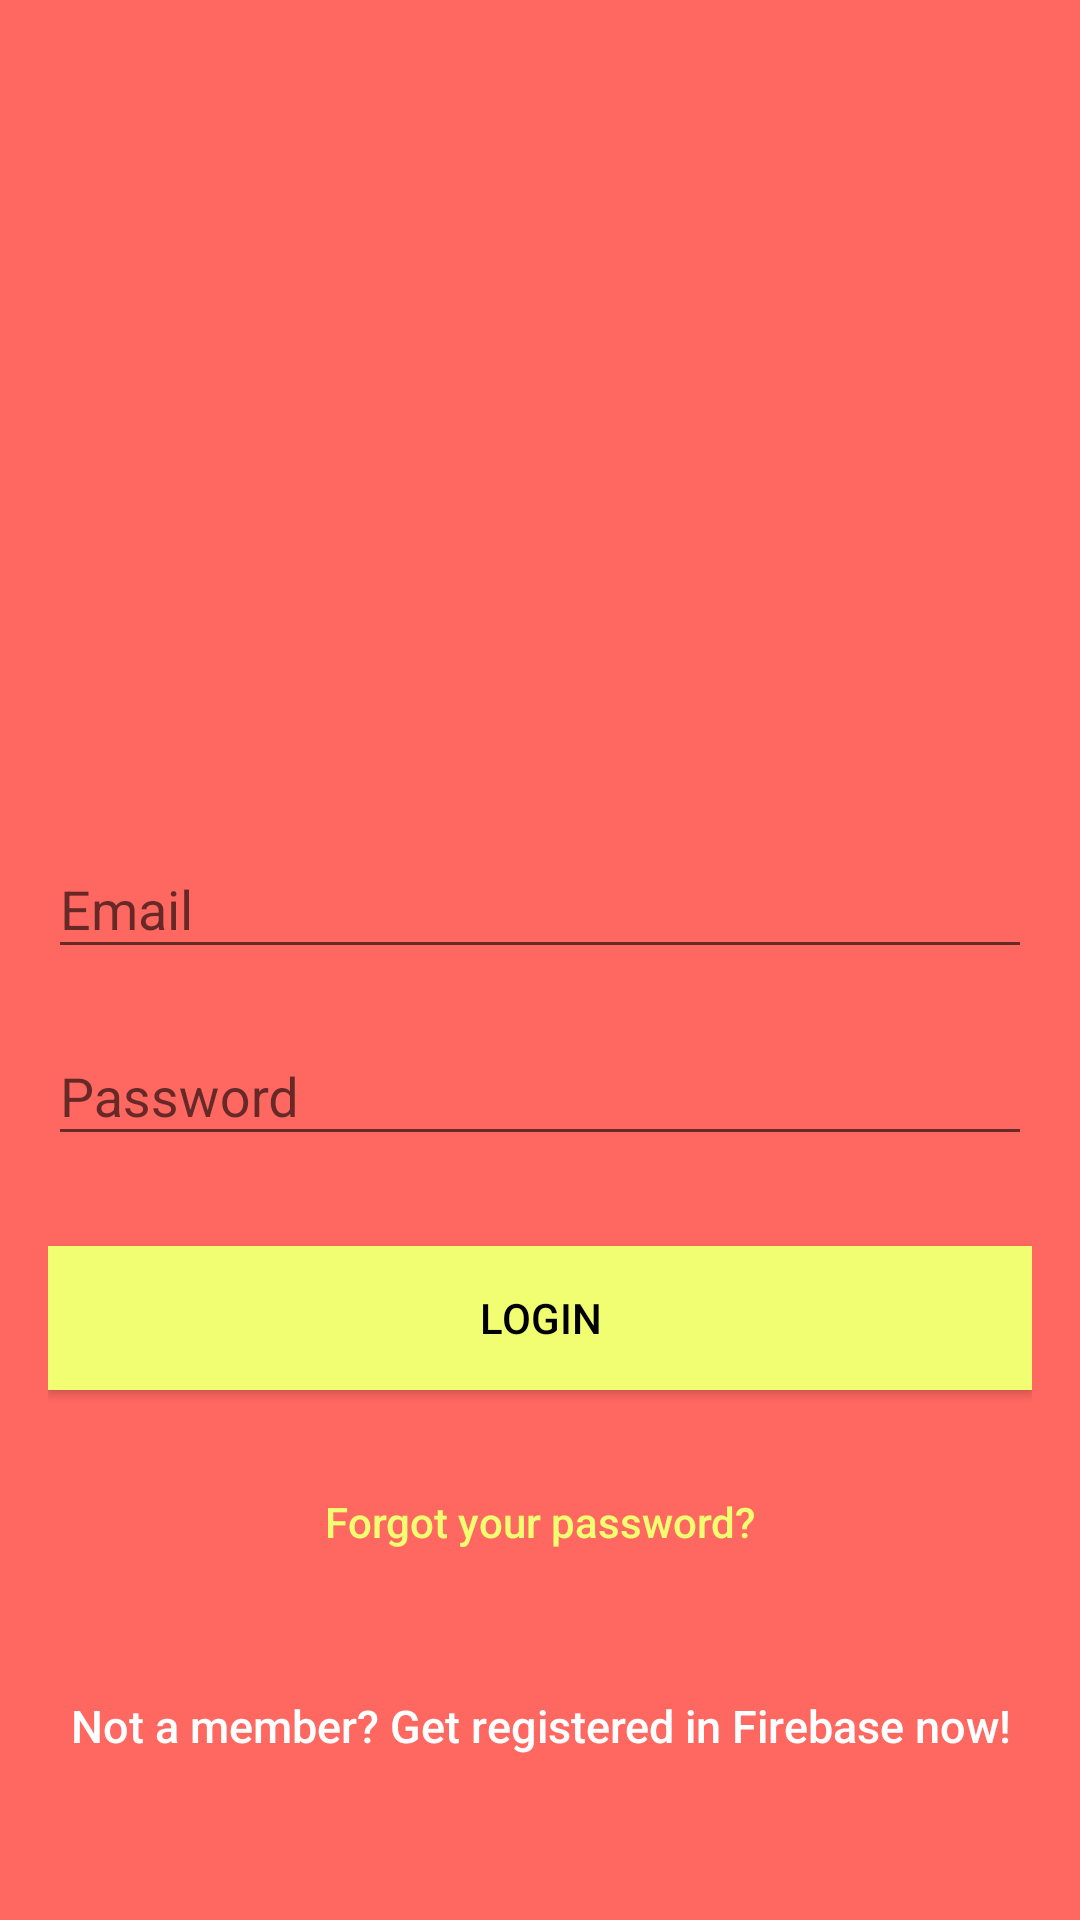

Android layout source for this screen:
<!-- AndroidManifest.xml: application theme AppTheme -->
<!-- res/layout/fragment_signin.xml -->
<android.support.design.widget.CoordinatorLayout xmlns:android="http://schemas.android.com/apk/res/android"
    xmlns:app="http://schemas.android.com/apk/res-auto"
    xmlns:tools="http://schemas.android.com/tools"
    android:layout_width="match_parent"
    android:layout_height="match_parent"
    android:fitsSystemWindows="true"
    tools:context="com.app.darwish.tamaren.signin">
    <LinearLayout
        android:layout_width="match_parent"
        android:layout_height="match_parent"
        android:background="@color/colorPrimary"
        android:gravity="center"
        android:orientation="vertical"
        android:padding="@dimen/activity_horizontal_margin">


        <ImageView
            android:layout_width="@dimen/logo_w_h"
            android:layout_height="@dimen/logo_w_h"
            android:layout_gravity="center_horizontal"
            android:layout_marginBottom="30dp"
            android:src="@drawable/image" />

        <android.support.design.widget.TextInputLayout
            android:layout_width="match_parent"
            android:layout_height="wrap_content">

            <EditText
                android:id="@+id/email"
                android:layout_width="match_parent"
                android:layout_height="wrap_content"
                android:layout_marginBottom="10dp"
                android:hint="@string/hint_email"
                android:inputType="textEmailAddress"
                android:textColor="@android:color/white"
                android:textColorHint="@android:color/white" />
        </android.support.design.widget.TextInputLayout>

        <android.support.design.widget.TextInputLayout
            android:layout_width="match_parent"
            android:layout_height="wrap_content">

            <EditText
                android:id="@+id/password"
                android:layout_width="fill_parent"
                android:layout_height="wrap_content"
                android:layout_marginBottom="10dp"
                android:hint="@string/hint_password"
                android:inputType="textPassword"
                android:textColor="@android:color/white"
                android:textColorHint="@android:color/white" />
        </android.support.design.widget.TextInputLayout>

        

        <Button
            android:id="@+id/btn_login"
            android:layout_width="fill_parent"
            android:layout_height="wrap_content"
            android:layout_marginTop="20dip"
            android:background="@color/colorAccent"
            android:text="@string/btn_login"
            android:textColor="@android:color/black" />

        <Button
            android:id="@+id/btn_reset_password"
            android:layout_width="fill_parent"
            android:layout_height="wrap_content"
            android:layout_marginTop="20dip"
            android:background="@null"
            android:text="@string/btn_forgot_password"
            android:textAllCaps="false"
            android:textColor="@color/colorAccent" />

        

        <Button
            android:id="@+id/btn_signup"
            android:layout_width="fill_parent"
            android:layout_height="wrap_content"
            android:layout_marginTop="20dip"
            android:background="@null"
            android:text="@string/btn_link_to_register"
            android:textAllCaps="false"
            android:textColor="@color/white"
            android:textSize="15dp" />
    </LinearLayout>

    <ProgressBar
        android:id="@+id/progressBar"
        android:layout_width="60dp"
        android:layout_height="60dp"
        android:layout_gravity="center"
        android:layout_marginBottom="20dp"
        android:visibility="gone" />
</android.support.design.widget.CoordinatorLayout>
<!-- resources referenced by this layout -->
<resources>
  <color name="colorAccent">#f2fe71</color>
  <color name="colorPrimary">#ff6861</color>
  <color name="white">#ffffff</color>
  <dimen name="activity_horizontal_margin">16dp</dimen>
  <dimen name="logo_w_h">200dp</dimen>
  <string name="btn_forgot_password">Forgot your password?</string>
  <string name="btn_link_to_register">Not a member? Get registered in Firebase now!</string>
  <string name="btn_login">LOGIN</string>
  <string name="hint_email">Email</string>
  <string name="hint_password">Password</string>
  <style name="AppTheme" parent="Theme.AppCompat.Light.DarkActionBar">
          
          <item name="colorPrimary">@color/black_overlay</item>
          <item name="colorPrimaryDark">@color/colorPrimary</item>
          <item name="colorAccent">@color/colorAccent</item>
      </style>
  <color name="black_overlay">#428bca</color>
</resources>
